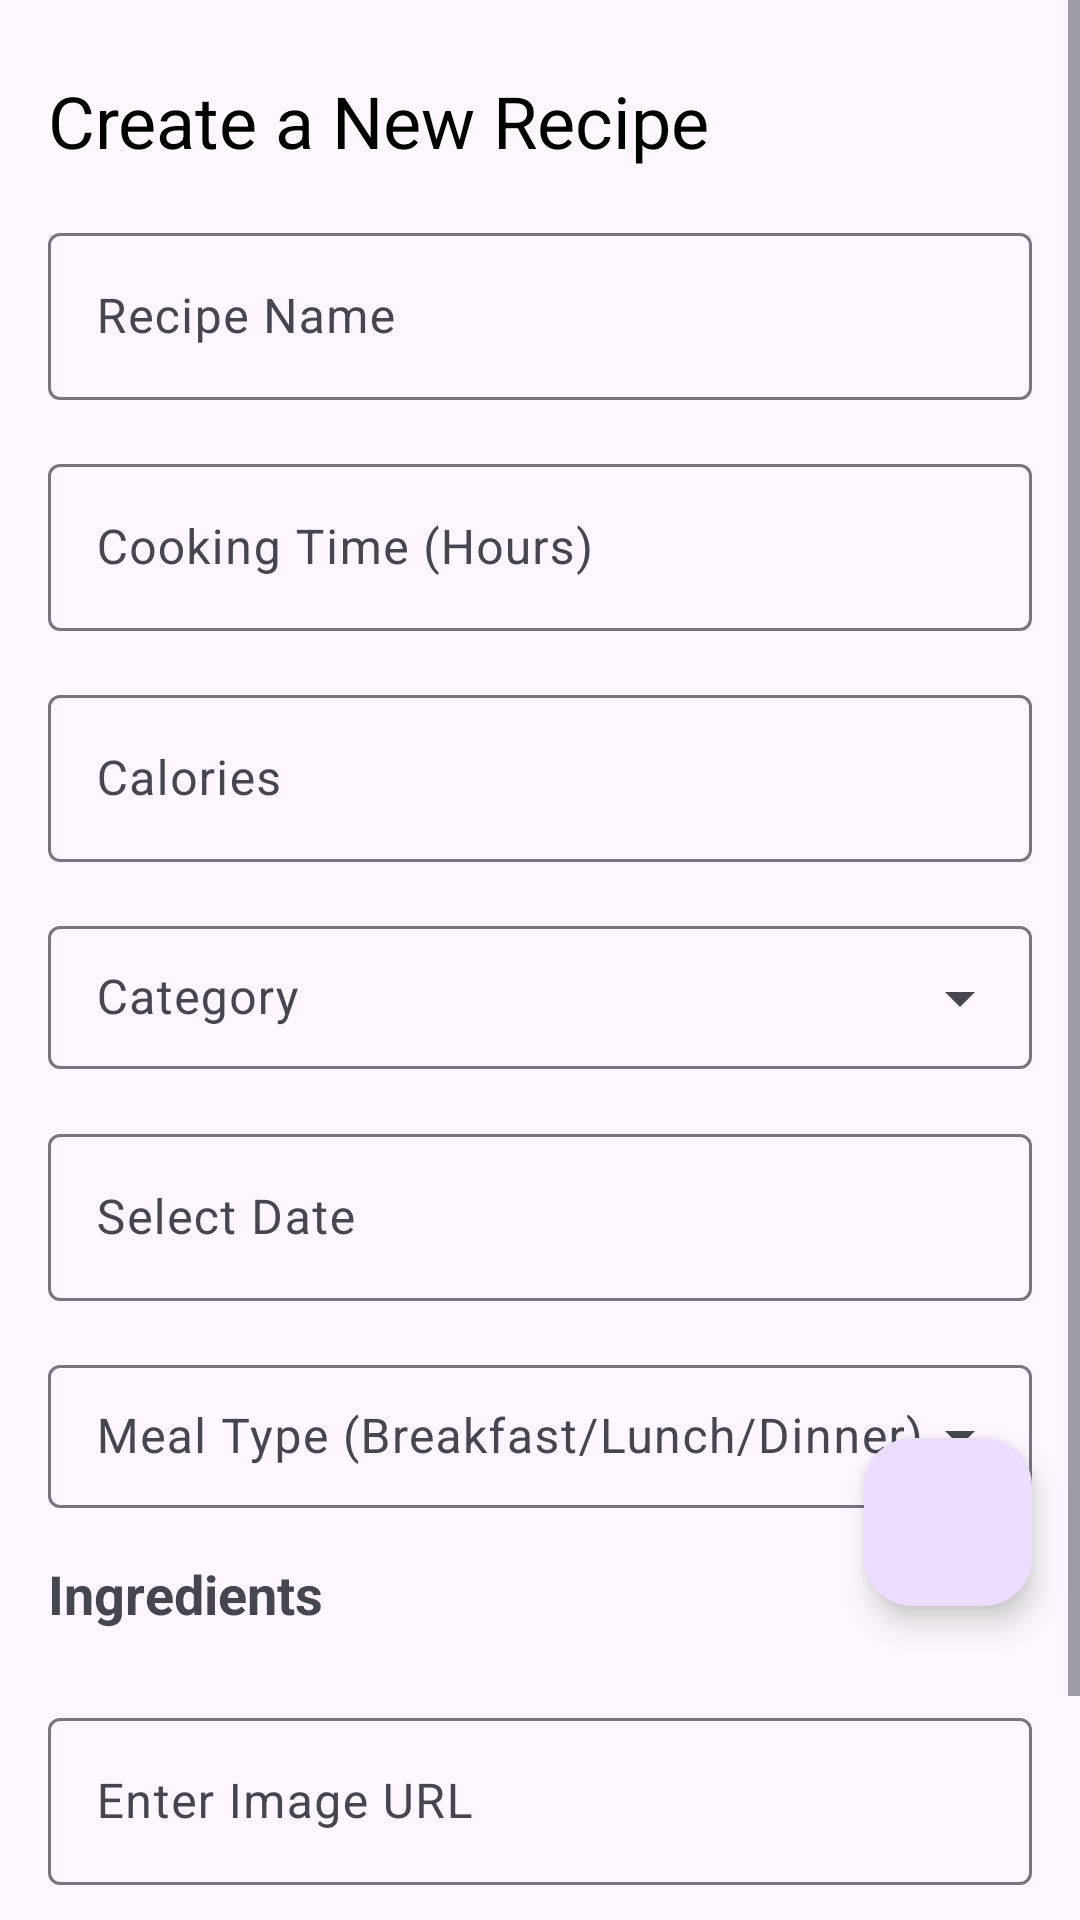

This screen was rendered from an Android layout file. Write that file and the resources it references.
<!-- AndroidManifest.xml: application theme Theme.MealMate_RecipesApp -->
<!-- res/layout/activity_add_recipe.xml -->
<?xml version="1.0" encoding="utf-8"?>
<ScrollView xmlns:android="http://schemas.android.com/apk/res/android"
    xmlns:app="http://schemas.android.com/apk/res-auto"
    xmlns:tools="http://schemas.android.com/tools"
    android:layout_width="match_parent"
    android:layout_height="match_parent"
    android:fillViewport="true"
    android:orientation="vertical"
    tools:context=".AddRecipeActivity">

    <androidx.constraintlayout.widget.ConstraintLayout
        android:layout_width="match_parent"
        android:layout_height="wrap_content"
        android:paddingBottom="32dp">

        
        <TextView
            android:id="@+id/tv_title"
            android:layout_width="wrap_content"
            android:layout_height="wrap_content"
            android:layout_marginStart="16dp"
            android:layout_marginTop="24dp"
            android:text="Create a New Recipe"
            android:textColor="@color/black"
            android:textSize="24sp"
            app:layout_constraintStart_toStartOf="parent"
            app:layout_constraintTop_toTopOf="parent" />

        
        <com.google.android.material.textfield.TextInputLayout
            android:id="@+id/til_recipe_name"
            android:layout_width="0dp"
            android:layout_height="wrap_content"
            android:layout_marginStart="16dp"
            android:layout_marginTop="16dp"
            android:layout_marginEnd="16dp"
            app:layout_constraintStart_toStartOf="parent"
            app:layout_constraintTop_toBottomOf="@id/tv_title"
            app:layout_constraintEnd_toEndOf="parent">

            <com.google.android.material.textfield.TextInputEditText
                android:id="@+id/et_recipe_name"
                android:layout_width="match_parent"
                android:layout_height="wrap_content"
                android:hint="Recipe Name" />
        </com.google.android.material.textfield.TextInputLayout>

        
        <com.google.android.material.textfield.TextInputLayout
            android:id="@+id/til_cooking_time"
            android:layout_width="0dp"
            android:layout_height="wrap_content"
            android:layout_marginStart="16dp"
            android:layout_marginTop="16dp"
            android:layout_marginEnd="16dp"
            app:layout_constraintStart_toStartOf="parent"
            app:layout_constraintTop_toBottomOf="@id/til_recipe_name"
            app:layout_constraintEnd_toEndOf="parent">

            <com.google.android.material.textfield.TextInputEditText
                android:id="@+id/et_cooking_time"
                android:layout_width="match_parent"
                android:layout_height="wrap_content"
                android:hint="Cooking Time (Hours)" />
        </com.google.android.material.textfield.TextInputLayout>

        
        <com.google.android.material.textfield.TextInputLayout
            android:id="@+id/til_calories"
            android:layout_width="0dp"
            android:layout_height="wrap_content"
            android:layout_marginStart="16dp"
            android:layout_marginTop="16dp"
            android:layout_marginEnd="16dp"
            app:layout_constraintStart_toStartOf="parent"
            app:layout_constraintTop_toBottomOf="@id/til_cooking_time"
            app:layout_constraintEnd_toEndOf="parent">

            <com.google.android.material.textfield.TextInputEditText
                android:id="@+id/et_calories"
                android:layout_width="match_parent"
                android:layout_height="wrap_content"
                android:hint="Calories" />
        </com.google.android.material.textfield.TextInputLayout>

        
        <com.google.android.material.textfield.TextInputLayout
            android:id="@+id/til_category"
            android:layout_width="0dp"
            android:layout_height="wrap_content"
            android:layout_marginStart="16dp"
            android:layout_marginTop="16dp"
            android:layout_marginEnd="16dp"
            style="@style/Widget.Material3.TextInputLayout.OutlinedBox.Dense.ExposedDropdownMenu"
            app:layout_constraintStart_toStartOf="parent"
            app:layout_constraintTop_toBottomOf="@id/til_calories"
            app:layout_constraintEnd_toEndOf="parent">

            <AutoCompleteTextView
                android:id="@+id/et_category"
                android:layout_width="match_parent"
                android:layout_height="wrap_content"
                android:hint="Category"
                android:inputType="none"/>
        </com.google.android.material.textfield.TextInputLayout>

        
        <com.google.android.material.textfield.TextInputLayout
            android:id="@+id/til_date"
            android:layout_width="0dp"
            android:layout_height="wrap_content"
            android:layout_marginStart="16dp"
            android:layout_marginTop="16dp"
            android:layout_marginEnd="16dp"
            app:layout_constraintStart_toStartOf="parent"
            app:layout_constraintTop_toBottomOf="@id/til_category"
            app:layout_constraintEnd_toEndOf="parent">

            <com.google.android.material.textfield.TextInputEditText
                android:id="@+id/et_date"
                android:layout_width="match_parent"
                android:layout_height="wrap_content"
                android:hint="Select Date"
                android:focusable="false"
                android:inputType="none"/>
        </com.google.android.material.textfield.TextInputLayout>

        
        <com.google.android.material.textfield.TextInputLayout
            android:id="@+id/til_meal_type"
            android:layout_width="0dp"
            android:layout_height="wrap_content"
            android:layout_marginStart="16dp"
            android:layout_marginTop="16dp"
            android:layout_marginEnd="16dp"
            style="@style/Widget.Material3.TextInputLayout.OutlinedBox.Dense.ExposedDropdownMenu"
            app:layout_constraintStart_toStartOf="parent"
            app:layout_constraintTop_toBottomOf="@id/til_date"
            app:layout_constraintEnd_toEndOf="parent">

            <AutoCompleteTextView
                android:id="@+id/et_meal_type"
                android:layout_width="match_parent"
                android:layout_height="wrap_content"
                android:hint="Meal Type (Breakfast/Lunch/Dinner)"
                android:inputType="none"/>
        </com.google.android.material.textfield.TextInputLayout>

        
        <TextView
            android:id="@+id/tv_ingredients_label"
            android:layout_width="wrap_content"
            android:layout_height="wrap_content"
            android:layout_marginTop="16dp"
            android:layout_marginStart="16dp"
            android:text="Ingredients"
            android:textSize="18sp"
            android:textStyle="bold"
            app:layout_constraintStart_toStartOf="parent"
            app:layout_constraintTop_toBottomOf="@id/til_meal_type" />

        <androidx.recyclerview.widget.RecyclerView
            android:id="@+id/rv_ingredients"
            android:layout_width="0dp"
            android:layout_height="wrap_content"
            android:layout_marginTop="8dp"
            app:layout_constraintStart_toStartOf="parent"
            app:layout_constraintEnd_toEndOf="parent"
            app:layout_constraintTop_toBottomOf="@id/tv_ingredients_label" />

        
        <com.google.android.material.floatingactionbutton.FloatingActionButton
            android:id="@+id/fab_add_ingredient"
            android:layout_width="wrap_content"
            android:layout_height="wrap_content"
            android:src="@drawable/ic_add"
            android:contentDescription="Add Ingredient"
            app:layout_constraintEnd_toEndOf="parent"
            app:layout_constraintBottom_toBottomOf="@id/rv_ingredients"
            android:layout_margin="16dp"/>

        
        <com.google.android.material.textfield.TextInputLayout
            android:id="@+id/til_image_url"
            android:layout_width="0dp"
            android:layout_height="wrap_content"
            android:layout_marginStart="16dp"
            android:layout_marginTop="16dp"
            android:layout_marginEnd="16dp"
            app:layout_constraintStart_toStartOf="parent"
            app:layout_constraintTop_toBottomOf="@id/rv_ingredients"
            app:layout_constraintEnd_toEndOf="parent">

            <com.google.android.material.textfield.TextInputEditText
                android:id="@+id/et_image_url"
                android:layout_width="match_parent"
                android:layout_height="wrap_content"
                android:hint="Enter Image URL"
                android:inputType="textUri"/>
        </com.google.android.material.textfield.TextInputLayout>

        
        <Button
            android:id="@+id/btn_create_recipe"
            android:layout_width="0dp"
            android:layout_height="wrap_content"
            android:text="Create Recipe"
            app:layout_constraintTop_toBottomOf="@id/til_image_url"
            app:layout_constraintStart_toStartOf="parent"
            app:layout_constraintEnd_toEndOf="parent"
            android:layout_marginTop="16dp"/>

    </androidx.constraintlayout.widget.ConstraintLayout>
</ScrollView>
<!-- resources referenced by this layout -->
<resources>
  <color name="black">#FF000000</color>
  <style name="Theme.MealMate_RecipesApp" parent="Base.Theme.MealMate_RecipesApp" />
  <style name="Base.Theme.MealMate_RecipesApp" parent="Theme.Material3.DayNight.NoActionBar">
          
          <item name="colorPrimary">@color/primary</item>
          <item name="android:colorPrimaryDark">@color/primary</item>
          <item name="colorOnPrimary">@color/white</item>
          <item name="colorSecondary">@color/accent</item>
          <item name="android:statusBarColor">@color/primaryDark</item>
          
      </style>
  <color name="primary">#2196F3</color>
  <color name="white">#FFFFFFFF</color>
  <color name="accent">#FF5722</color>
  <color name="primaryDark">#3C55E9</color>
</resources>
